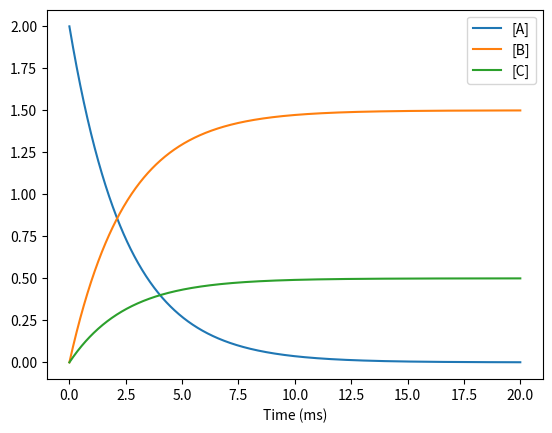

Python code for this plot:
"""
A molecule, A, reacts to form either B or C with first-order rate constants k1
and k2, respectively. That is,
        d[A]/dt = -(k1+k2)[A],
and so
        [A] = [A]_0 * e^-(k_1+k_2)*t,
where [A]_0 is the initial concentration of A. The product concentrations (starting
from 0) increase in the ratio [B]/[C] = k_1/k_2 and conservation of matter requires
[B] + [C] = [A]_0 - [A]. Therefore,
        [B] = k_1/(k_1+k_2) * [A]_0 * (1-e^-(k_1+k_2)*t)
        [C] = k_2/(k_1+k_2) * [A]_0 * (1-e^-(k_1+k_2)*t)
For a reaction with k_1 = 300 1/s and k_2 = 100 1/s, plot the concentrations of A, B 
and C against time given an initial concentration of reactant [A]_0 = 2.0 mol dm^(-3)
"""

import numpy as np
import matplotlib.pyplot as plt

k1 = 300  # 1/s
k2 = 100  # 1/s
init_a = 2.0  # mol dm^-3
time = np.linspace(0,0.02,1000)


conc_a = init_a*np.exp(-(k1+k2)*time)
conc_b = (k1/(k1+k2))*init_a*(1-np.exp(-(k1+k2)*time))
conc_c = (k2/(k1+k2))*init_a*(1-np.exp(-(k1+k2)*time))

plt.plot(1000*time, conc_a, label="[A]")
plt.plot(1000*time, conc_b, label="[B]")
plt.plot(1000*time, conc_c, label="[C]")
plt.xlabel("Time (ms)")
plt.legend()
plt.show()